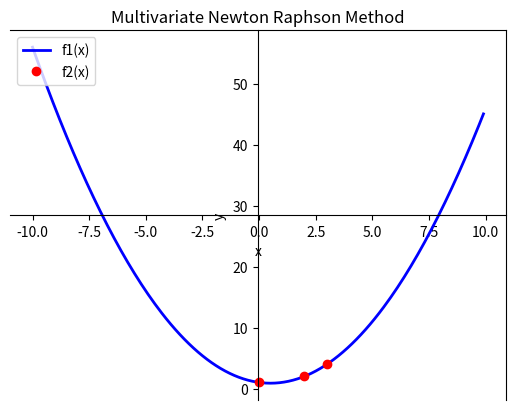

Write Python code to recreate this figure.
"""
Interpolation is the reverse of evalutaion, instead of being given a polynomial and finding points on it
We are given points and asked to find the polynomial that the points exist on

We are guaranteed that a given N points there is a polynomial order at most N - 1 that interplates these points
The proof of this is that we need N - 1 turning points to be certain to reach all data points
Increasing the order of the polynomial adds an extra tunring point

Lagrange Interpolation indroduces a formula which creates a N - 1 polinomial for N points
i.e. If we had three points (x1, y1), (x2, y2) and (x3, y3)

P(x) =      y1 * (x - x2)*(x - x3) / (x1 - x2)*(x1 - x3)
        +   y2 * (x - x1)*(x - x3) / (x2 - x1)*(x2 - x3)
        +   y3 * (x - x1)*(x - x2) / (x3 - x1)*(x3 - x2)

From this formula we can see that when x is substituted with x1 the polinomial evaluates to y1
The same is ture for the (x2, y2) and (x3, y3) pairs
"""


import numpy as np
from matplotlib import pyplot as plt


def plot_interpolations(interpolation_points, polynomial_points):
    """ plots the computed polynomial and the interpolation points used to calculate it """

    x_poly, y_poly = zip(*polynomial_points)
    x_interp, y_interp = zip(*interpolation_points)

    fig = plt.figure()
    ax = fig.add_subplot(1, 1, 1)

    # center the axis at (0, 0)
    ax.spines['left'].set_position('center')
    ax.spines['bottom'].set_position('center')

    plt.plot(x_poly, y_poly, color='blue', linewidth=2)                      # plot polynomial
    plt.plot(x_interp, y_interp, 'bo', color='red', linewidth=2)             # plot interpolation points

    # add lables, legend and title
    plt.xlabel('x')
    plt.ylabel('y')
    plt.legend(['f1(x)', "f2(x)"], loc=2)
    plt.title("Multivariate Newton Raphson Method")

    # show the plot
    plt.show()


def lagrange_interpolation(interpolation_points, test_points):
    """
    Uses lagrange interpolation to determine a polinomial solution
    given a set of 2D points which must lie on the polinomial

    interpolation_points: (numpy 2D array) List of points
    test_points: (numpy 1D array) List of x-values the polinomial is to be evaluated at
    """

    def factor(index):
        """ Calculates the fractions that's mulitpled by each y-value """

        f = [(float(x) - interpolation_points[i][0]) / (interpolation_points[index][0] - interpolation_points[i][0])
             for i in range(num_points) if i != index]

        # multiply to list elements to from the complete fraction
        return np.prod(np.array(f))


    results = list()                                # will store the x and y values for the test_points evaluated on the polynomial
    num_points = len(interpolation_points)          # Number of interpolation points

    # for each test point calculate the y value
    for x in test_points:
        y = np.sum([factor(j) * interpolation_points[j][1] for j in range(num_points)])
        results.append(np.array([x, y]))

    return np.array(results)

def main():

    interpolation_points = np.array([[0, 1], [2, 2], [3, 4]])
    test_points = np.arange(-10.0, 10.0, 0.1)

    results = lagrange_interpolation(interpolation_points, test_points)
    plot_interpolations(interpolation_points, results)

if __name__ == "__main__":
    main()
